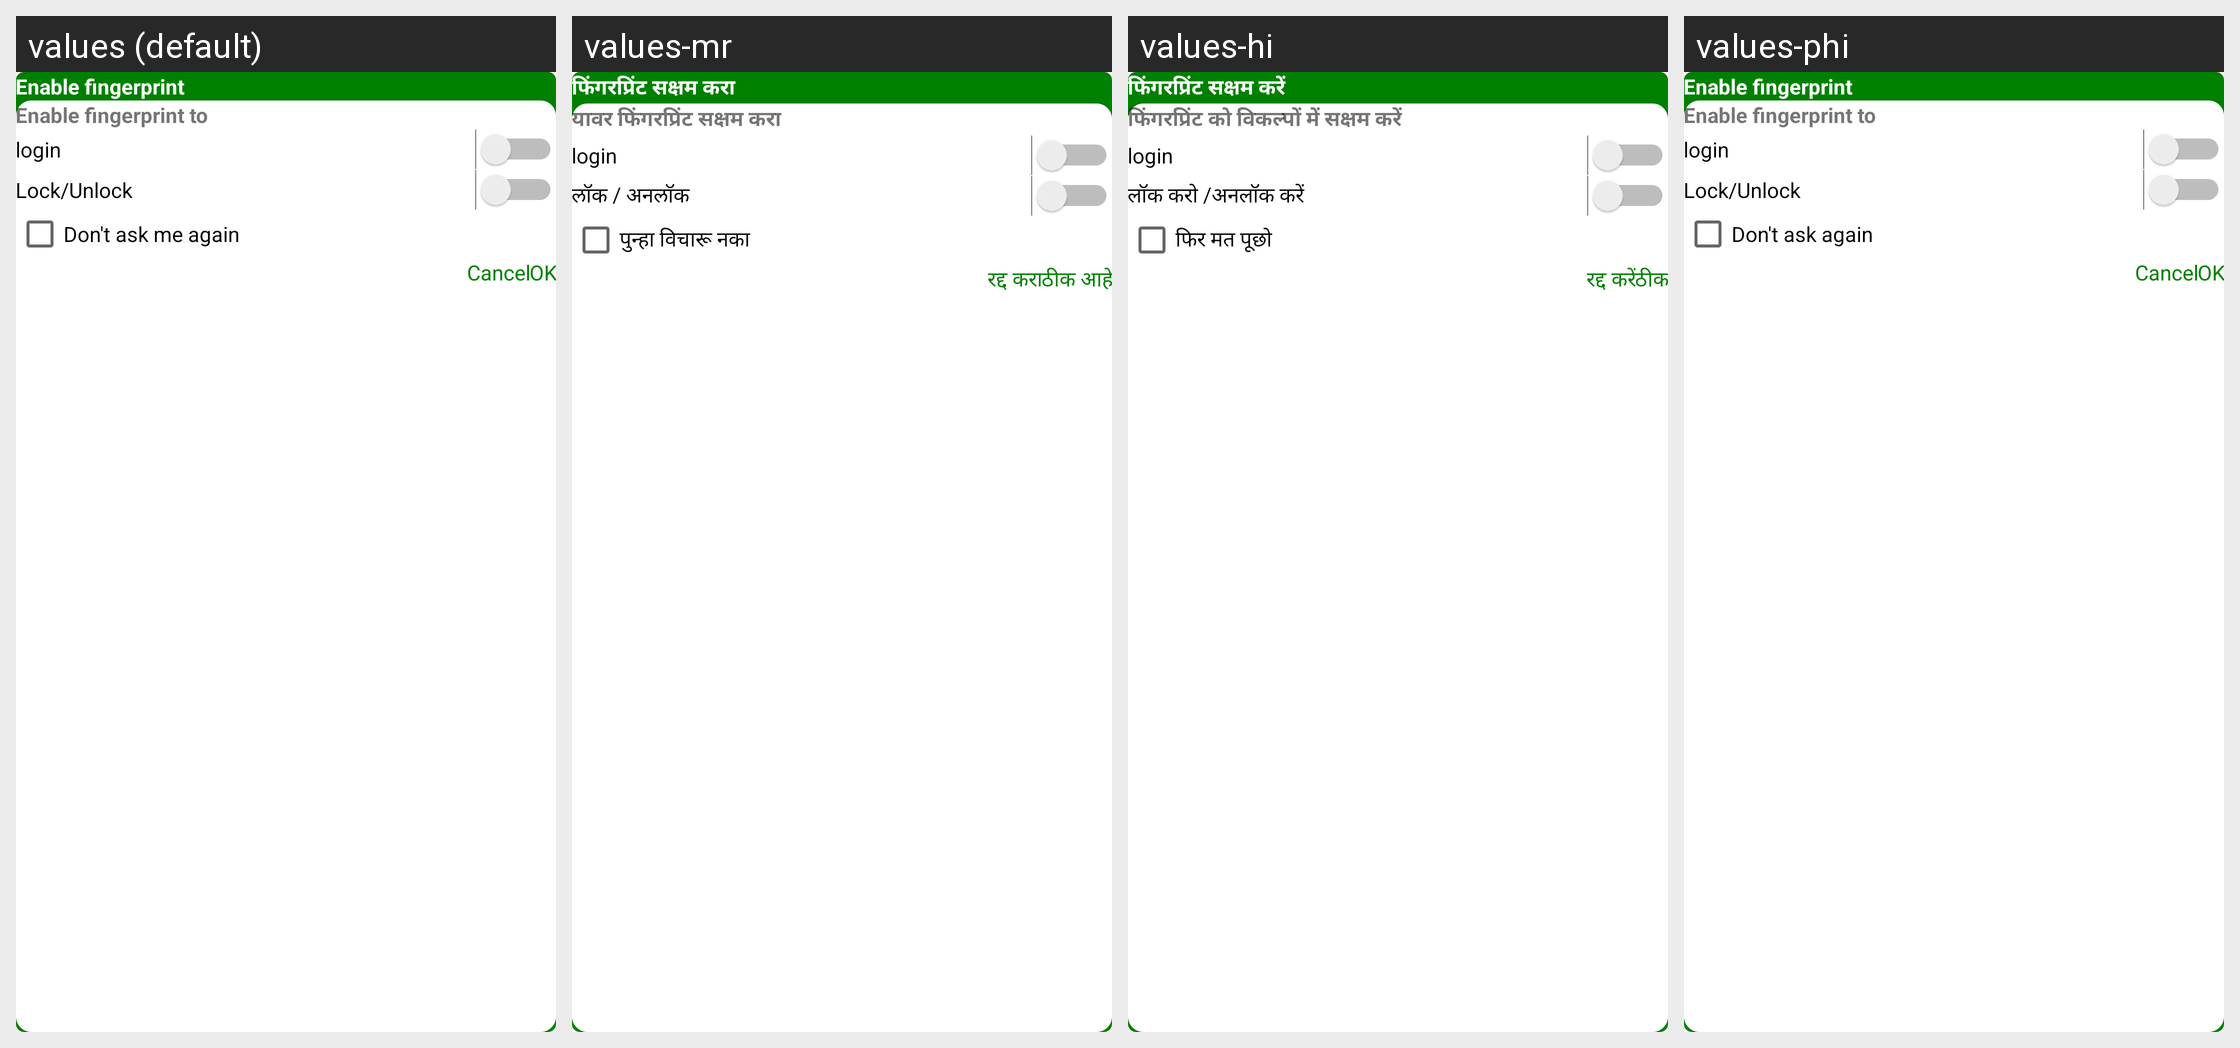

This grid shows one Android layout under several languages. Give, for every string resource on the screen, its name, the default text and each shown locale's text.
Android screen res/layout/dialog_enable_fingerprint_login.xml rendered under 4 locales, left to right: values (default), values-mr, values-hi, values-phi. Device: Nexus 5 (rendered at 1080×1920; each locale shown at half size, 540×960, under a caption strip naming it); theme AppTheme.
Other locales in the repository, not shown: values-en-rIN, values-fil-rPH, values-gu, values-kn, values-my-rMM, values-te.
Strings drawn on this screen, with the default value and each locale's value (text and hints the layout hard-codes, and strings that could not be matched under every locale, appear in the picture but are not listed):

enable_fingerprint_label
  values: Enable fingerprint
  values-mr: फिंगरप्रिंट सक्षम करा
  values-hi: फिंगरप्रिंट सक्षम करें
  values-phi: Enable fingerprint

enable_fingerprint_to_label
  values: Enable fingerprint to
  values-mr: यावर फिंगरप्रिंट सक्षम करा
  values-hi: फिंगरप्रिंट को विकल्पों में सक्षम करें
  values-phi: Enable fingerprint to

lock_unlock_label
  values: Lock/Unlock
  values-mr: लॉक / अनलॉक
  values-hi: लॉक करो /अनलॉक करें
  values-phi: Lock/Unlock

don_t_ask_again_label
  values: Don't ask me again
  values-mr: पुन्हा विचारू नका
  values-hi: फिर मत पूछो
  values-phi: Don't ask again

cancel
  values: Cancel
  values-mr: रद्द करा
  values-hi: रद्द करें
  values-phi: Cancel

ok_label
  values: OK
  values-mr: ठीक आहे
  values-hi: ठीक
  values-phi: OK
